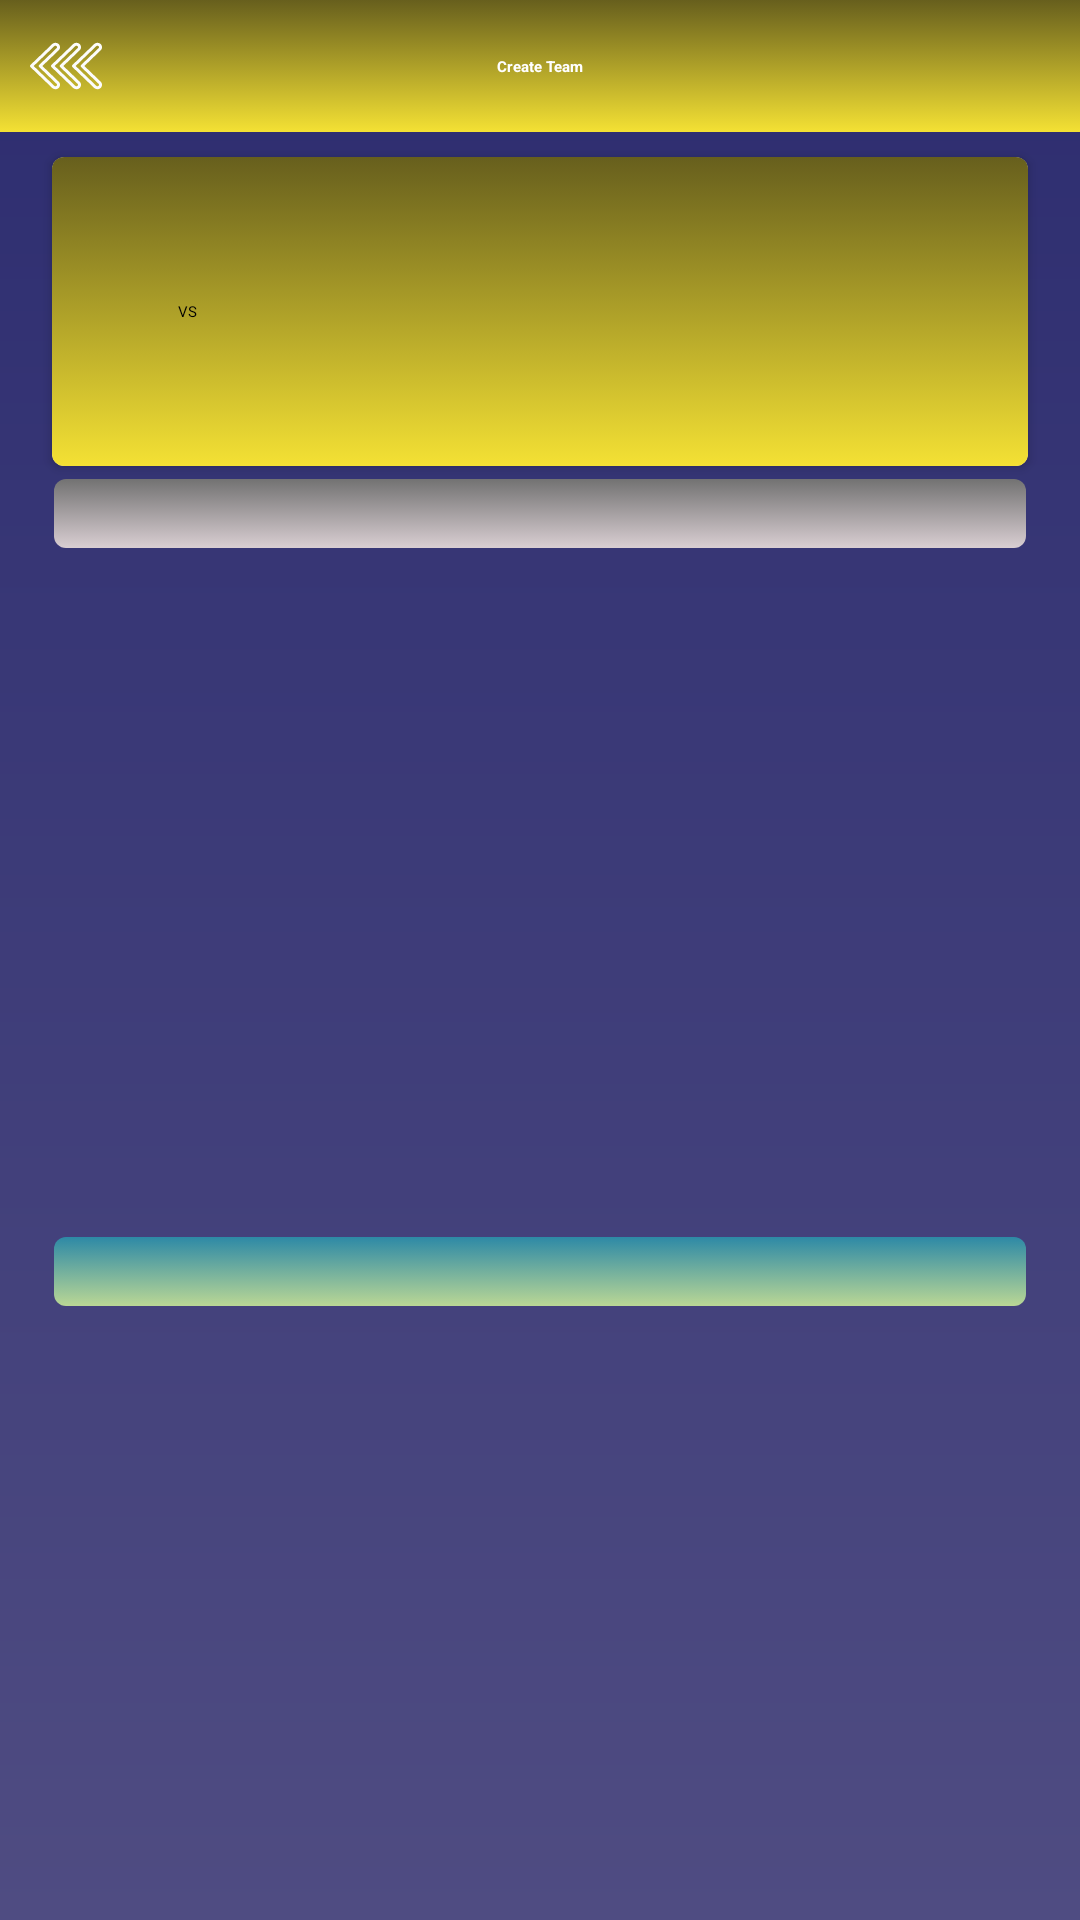

Write the Android layout XML for this screen, with the resource values it uses.
<!-- AndroidManifest.xml: application theme Theme.GameOn -->
<!-- res/layout/fragment_create_team.xml -->
<?xml version="1.0" encoding="utf-8"?>
<androidx.constraintlayout.widget.ConstraintLayout xmlns:android="http://schemas.android.com/apk/res/android"
    xmlns:app="http://schemas.android.com/apk/res-auto"
    xmlns:tools="http://schemas.android.com/tools"
    android:id="@+id/createTeamLayout"
    android:layout_width="match_parent"
    android:layout_height="match_parent"
    android:background="@drawable/bg_splash">

    <androidx.constraintlayout.widget.Guideline
        android:id="@+id/topGuideline"
        android:layout_width="wrap_content"
        android:layout_height="wrap_content"
        android:orientation="horizontal"
        app:layout_constraintGuide_begin="24dp" />

    <androidx.constraintlayout.widget.Guideline
        android:id="@+id/bottomGuideline"
        android:layout_width="wrap_content"
        android:layout_height="wrap_content"
        android:orientation="horizontal"
        app:layout_constraintGuide_end="0dp" />

    <androidx.constraintlayout.widget.Guideline
        android:id="@+id/leftGuideline"
        android:layout_width="wrap_content"
        android:layout_height="wrap_content"
        android:orientation="vertical"
        app:layout_constraintGuide_begin="16dp" />

    <androidx.constraintlayout.widget.Guideline
        android:id="@+id/rightGuideline"
        android:layout_width="wrap_content"
        android:layout_height="wrap_content"
        android:orientation="vertical"
        app:layout_constraintGuide_end="16dp" />

    <androidx.constraintlayout.widget.ConstraintLayout
        android:id="@+id/topLayout"
        android:layout_width="match_parent"
        android:layout_height="wrap_content"
        android:background="@drawable/bg_bottom_nav"
        android:padding="10dp"
        app:layout_constraintTop_toTopOf="parent">

        <ImageView
            android:id="@+id/backArrow"
            android:layout_width="24dp"
            android:layout_height="24dp"
            android:src="@drawable/ic_arrow_back"
            app:layout_constraintBottom_toBottomOf="parent"
            app:layout_constraintLeft_toLeftOf="parent"
            app:layout_constraintTop_toTopOf="parent" />

        <TextView
            android:id="@+id/title_text"
            android:layout_width="wrap_content"
            android:layout_height="wrap_content"
            android:text="Create Team"
            android:textAppearance="@style/poppins_20_black"
            android:textColor="@color/white"
            android:textStyle="bold"
            app:layout_constraintBottom_toBottomOf="parent"
            app:layout_constraintLeft_toLeftOf="parent"
            app:layout_constraintRight_toRightOf="parent"
            app:layout_constraintTop_toTopOf="parent" />

        <ImageView
            android:layout_width="42dp"
            android:layout_height="82dp"
            android:src="@drawable/title_logo"
            android:visibility="gone"
            app:layout_constraintBottom_toBottomOf="@id/title_text"
            app:layout_constraintLeft_toRightOf="@id/title_text"
            app:layout_constraintTop_toTopOf="@id/title_text" />

    </androidx.constraintlayout.widget.ConstraintLayout>

    <androidx.cardview.widget.CardView
        android:id="@+id/teamCardView"
        android:layout_width="match_parent"
        android:layout_height="wrap_content"
        android:layout_marginLeft="14dp"
        android:layout_marginTop="4dp"
        android:layout_marginRight="14dp"
        app:cardBackgroundColor="@color/white"
        app:cardCornerRadius="4dp"
        app:cardUseCompatPadding="true"
        app:layout_constraintLeft_toLeftOf="@id/leftGuideline"
        app:layout_constraintRight_toRightOf="@id/rightGuideline"
        app:layout_constraintTop_toBottomOf="@id/topLayout">


        <androidx.constraintlayout.widget.ConstraintLayout
            android:layout_width="match_parent"
            android:layout_height="wrap_content"
            android:background="@drawable/bg_bottom_nav"
            android:padding="8dp"
            app:layout_constraintBottom_toBottomOf="parent"
            app:layout_constraintLeft_toLeftOf="parent"
            app:layout_constraintRight_toRightOf="parent"
            app:layout_constraintTop_toTopOf="parent">

            <ImageView
                android:id="@+id/teamOneIV"
                android:layout_width="42dp"
                android:layout_marginLeft="8dp"
                android:layout_height="32dp"
                app:layout_constraintLeft_toLeftOf="parent"
                app:layout_constraintTop_toTopOf="parent" />


            <ImageView
                android:id="@+id/teamTwoIV"
                android:layout_width="42dp"
                android:layout_height="32dp"
                app:layout_constraintEnd_toEndOf="@id/teamOneIV"
                app:layout_constraintStart_toStartOf="@id/teamOneIV"
                app:layout_constraintTop_toBottomOf="@id/text_vs" />

            <TextView
                android:id="@+id/teamOneTotalPlayerTV"
                android:layout_width="wrap_content"
                android:layout_height="wrap_content"
                android:layout_marginLeft="16dp"
                android:textAppearance="@style/poppins_13_white"
                app:layout_constraintBottom_toBottomOf="@id/teamOneIV"
                app:layout_constraintLeft_toRightOf="@id/teamOneIV"
                app:layout_constraintTop_toTopOf="@id/teamOneIV" />


            <TextView
                android:id="@+id/playerCounterTV"
                android:layout_width="wrap_content"
                android:layout_height="wrap_content"
                android:padding="12dp"
                android:textSize="20dp"
                android:textAppearance="@style/poppins_13_white"
                android:textColor="@color/blue_chill"
                app:layout_constraintBottom_toBottomOf="@id/text_vs"
                app:layout_constraintRight_toRightOf="parent"
                app:layout_constraintTop_toTopOf="@id/text_vs" />

            <TextView
                android:id="@+id/text_vs"
                android:layout_width="wrap_content"
                android:layout_height="wrap_content"
                android:padding="8dp"
                android:text="VS"
                android:textAppearance="@style/poppins_20_white"
                app:layout_constraintEnd_toEndOf="@id/teamOneTotalPlayerTV"
                app:layout_constraintStart_toStartOf="@id/teamOneIV"
                app:layout_constraintTop_toBottomOf="@id/teamOneIV" />

            <TextView
                android:id="@+id/teamTwoTotalPlayerTV"
                android:layout_width="wrap_content"
                android:layout_height="wrap_content"
                android:layout_marginTop="8dp"
                android:layout_marginLeft="16dp"
                android:textAppearance="@style/poppins_13_white"
                app:layout_constraintBottom_toBottomOf="@id/teamTwoIV"
                app:layout_constraintLeft_toRightOf="@id/teamTwoIV"
                app:layout_constraintTop_toTopOf="@id/teamTwoIV" />


        </androidx.constraintlayout.widget.ConstraintLayout>

    </androidx.cardview.widget.CardView>


    <androidx.constraintlayout.widget.ConstraintLayout
        android:id="@+id/allTeamPlayersListLayout"
        android:layout_width="0dp"
        android:layout_height="0dp"
        app:layout_constraintBottom_toBottomOf="@id/bottomGuideline"
        app:layout_constraintLeft_toLeftOf="@id/leftGuideline"
        app:layout_constraintRight_toRightOf="@id/rightGuideline"
        app:layout_constraintTop_toBottomOf="@id/teamCardView">

        <androidx.constraintlayout.widget.Guideline
            android:id="@+id/middleGuideline"
            android:layout_width="wrap_content"
            android:layout_height="wrap_content"
            android:orientation="vertical"
            app:layout_constraintGuide_percent=".5" />


        <TextView
            android:id="@+id/teamOne_text"
            android:layout_width="match_parent"
            android:layout_height="wrap_content"
            android:layout_marginLeft="2dp"
            android:layout_marginRight="2dp"
            android:background="@drawable/bg_team_field"
            android:gravity="center"
            android:padding="8dp"
            android:textAppearance="@style/poppins_13_white"
            app:layout_constraintLeft_toLeftOf="parent"
            app:layout_constraintRight_toRightOf="parent"
            app:layout_constraintTop_toTopOf="parent" />

        <androidx.recyclerview.widget.RecyclerView
            android:id="@+id/teamOnePlayersRecyclerView"
            android:layout_width="match_parent"
            android:layout_height="0dp"
            android:overScrollMode="never"
            app:layout_constraintBottom_toTopOf="@id/teamTwoPlayersRecyclerView"
            app:layout_constraintTop_toBottomOf="@id/teamOne_text"
            tools:listitem="@layout/list_item_team_players" />

        <TextView
            android:id="@+id/teamTwo_text"
            android:layout_width="match_parent"
            android:layout_height="wrap_content"
            android:layout_marginLeft="2dp"
            android:layout_marginRight="2dp"
            android:background="@drawable/bg_team2_field"
            android:gravity="center"
            android:padding="8dp"
            android:textAppearance="@style/poppins_13_white"
            app:layout_constraintBottom_toTopOf="@id/teamTwoPlayersRecyclerView"
            app:layout_constraintLeft_toLeftOf="parent"
            app:layout_constraintRight_toRightOf="parent" />

        <androidx.recyclerview.widget.RecyclerView
            android:id="@+id/teamTwoPlayersRecyclerView"
            android:layout_width="match_parent"
            android:layout_height="0dp"
            android:layout_marginTop="48dp"
            android:overScrollMode="never"
            app:layout_constraintBottom_toBottomOf="parent"
            app:layout_constraintTop_toBottomOf="@id/teamOnePlayersRecyclerView"
            tools:itemCount="5"
            tools:listitem="@layout/list_item_team2_players" />

    </androidx.constraintlayout.widget.ConstraintLayout>


</androidx.constraintlayout.widget.ConstraintLayout>
<!-- res/layout/list_item_team_players.xml (included above) -->
<?xml version="1.0" encoding="utf-8"?>
<RelativeLayout xmlns:android="http://schemas.android.com/apk/res/android"
    xmlns:app="http://schemas.android.com/apk/res-auto"
    android:layout_width="match_parent"
    android:layout_height="wrap_content">

    <androidx.cardview.widget.CardView
        android:layout_width="match_parent"
        android:id="@+id/selectPlayerCard"
        app:cardBackgroundColor="@android:color/transparent"
        android:layout_height="wrap_content"
        app:cardUseCompatPadding="true">


        <androidx.constraintlayout.widget.ConstraintLayout
            android:id="@+id/playerLayout"
            android:layout_width="match_parent"
            android:background="@drawable/bg_team_one"
            android:layout_height="match_parent">

            <ImageView
                android:id="@+id/countryFlagImageIV"
                android:layout_width="wrap_content"
                android:layout_height="wrap_content"
                android:paddingLeft="8dp"
                android:paddingTop="10dp"
                android:paddingRight="8dp"
                android:paddingBottom="10dp"
                android:src="@drawable/flag"
                app:layout_constraintBottom_toBottomOf="@id/playerName"
                app:layout_constraintLeft_toLeftOf="parent"
                app:layout_constraintRight_toLeftOf="@id/playerName"
                app:layout_constraintTop_toTopOf="@id/playerName" />

            <TextView
                android:id="@+id/playerName"
                android:layout_width="0dp"
                android:layout_height="60dp"
                android:paddingLeft="8dp"
                android:paddingTop="10dp"
                android:paddingRight="8dp"
                android:text="Mohammad Azahar Uddin"
                android:paddingBottom="10dp"
                android:gravity="center"
                android:textAlignment="viewStart"
                android:textAppearance="@style/poppins_13_black"
                android:textColor="@color/white"
                app:layout_constraintBottom_toBottomOf="parent"
                app:layout_constraintLeft_toRightOf="@id/countryFlagImageIV"
                app:layout_constraintRight_toRightOf="parent"
                app:layout_constraintTop_toTopOf="parent" />

        </androidx.constraintlayout.widget.ConstraintLayout>

    </androidx.cardview.widget.CardView>
</RelativeLayout>
<!-- res/layout/list_item_team2_players.xml (included above) -->
<?xml version="1.0" encoding="utf-8"?>
<RelativeLayout xmlns:android="http://schemas.android.com/apk/res/android"
    xmlns:app="http://schemas.android.com/apk/res-auto"
    android:layout_width="match_parent"
    android:layout_height="wrap_content">

    <androidx.cardview.widget.CardView
        android:layout_width="match_parent"
        android:id="@+id/selectPlayerCard"
        app:cardBackgroundColor="@android:color/transparent"
        android:layout_height="wrap_content"
        app:cardUseCompatPadding="true">


        <androidx.constraintlayout.widget.ConstraintLayout
            android:id="@+id/playerLayout"
            android:layout_width="match_parent"
            android:background="@drawable/bg_team_two"
            android:layout_height="match_parent">

            <ImageView
                android:id="@+id/countryFlagImageIV"
                android:layout_width="wrap_content"
                android:layout_height="wrap_content"
                android:paddingLeft="8dp"
                android:paddingTop="10dp"
                android:paddingRight="8dp"
                android:paddingBottom="10dp"
                android:src="@drawable/flag"
                app:layout_constraintBottom_toBottomOf="@id/playerName"
                app:layout_constraintLeft_toLeftOf="parent"
                app:layout_constraintRight_toLeftOf="@id/playerName"
                app:layout_constraintTop_toTopOf="@id/playerName" />

            <TextView
                android:id="@+id/playerName"
                android:layout_width="0dp"
                android:layout_height="60dp"
                android:paddingLeft="8dp"
                android:paddingTop="10dp"
                android:paddingRight="8dp"
                android:text="Mohammad Azahar Uddin"
                android:paddingBottom="10dp"
                android:gravity="center"
                android:textAlignment="viewStart"
                android:textAppearance="@style/poppins_13_black"
                android:textColor="@color/white"
                app:layout_constraintBottom_toBottomOf="parent"
                app:layout_constraintLeft_toRightOf="@id/countryFlagImageIV"
                app:layout_constraintRight_toRightOf="parent"
                app:layout_constraintTop_toTopOf="parent" />

        </androidx.constraintlayout.widget.ConstraintLayout>

    </androidx.cardview.widget.CardView>
</RelativeLayout>
<!-- resources referenced by this layout -->
<resources>
  <color name="blue_chill">#0C627D</color>
  <color name="white">#FFFFFFFF</color>
  <!-- drawable bg_bottom_nav (drawable) -->
  <?xml version="1.0" encoding="utf-8"?>
  <selector xmlns:android="http://schemas.android.com/apk/res/android">
      <item>
          <shape android:shape="rectangle">
              <gradient
                  android:angle="90"
                  android:endColor="#675F1D"
                  android:startColor="#F4E134"
                  android:type="linear" />
          </shape>
      </item>
  </selector>
  <!-- drawable bg_splash (drawable) -->
  <?xml version="1.0" encoding="utf-8"?>
  <shape xmlns:android="http://schemas.android.com/apk/res/android"
      android:shape="rectangle">
      <gradient
          android:angle="270"
          android:endColor="#4F4C82"
          android:startColor="#2D2D70"
          android:type="linear"/>
  </shape>
  <!-- drawable bg_team2_field (drawable) -->
  <?xml version="1.0" encoding="utf-8"?>
  <selector xmlns:android="http://schemas.android.com/apk/res/android">
      <item>
          <shape android:shape="rectangle">
              <corners android:radius="4dp" />
              <gradient
                  android:angle="90"
                  android:endColor="#2D89A6"
                  android:startColor="#BAD795"
                  android:type="linear" />
          </shape>
      </item>
  </selector>
  <!-- drawable bg_team_field (drawable) -->
  <?xml version="1.0" encoding="utf-8"?>
  <selector xmlns:android="http://schemas.android.com/apk/res/android">
      <item>
          <shape android:shape="rectangle">
              <corners android:radius="4dp" />
              <gradient
                  android:angle="90"
                  android:endColor="#727272"
                  android:startColor="#D9CED2"
                  android:type="linear" />
          </shape>
      </item>
  </selector>
  <!-- drawable bg_team_one (drawable) -->
  <?xml version="1.0" encoding="utf-8"?>
  <selector xmlns:android="http://schemas.android.com/apk/res/android">
      <item>
          <shape android:shape="rectangle">
              <gradient
                  android:angle="90"
                  android:endColor="#727272"
                  android:startColor="#D9CED2"
                  android:type="linear" />
          </shape>
      </item>
  </selector>
  <!-- drawable bg_team_two (drawable) -->
  <?xml version="1.0" encoding="utf-8"?>
  <selector xmlns:android="http://schemas.android.com/apk/res/android">
      <item>
          <shape android:shape="rectangle">
              <gradient
                  android:angle="90"
                  android:endColor="#2D89A6"
                  android:startColor="#BAD795"
                  android:type="linear" />
          </shape>
      </item>
  </selector>
  <!-- drawable flag: png bitmap (drawable, 724 bytes) -->
  <!-- drawable ic_arrow_back: vector/xml drawable (drawable, 2763 chars, omitted) -->
  <!-- drawable title_logo: png bitmap (drawable, 128537 bytes) -->
  <style name="Theme.GameOn" parent="Theme.MaterialComponents.DayNight.NoActionBar">
          
          <item name="colorPrimary">@color/custom_yellow</item>
          <item name="colorPrimaryVariant">@color/custom_blue</item>
          <item name="colorOnPrimary">@color/black</item>
          
          <item name="colorSecondary">@color/teal_200</item>
          <item name="colorSecondaryVariant">@color/teal_700</item>
          <item name="colorOnSecondary">@color/black</item>
          
          <item name="android:statusBarColor" tools:targetApi="l">?attr/colorPrimaryVariant</item>
          
      </style>
  <color name="custom_yellow">#F4E134</color>
  <color name="custom_blue">#2D2D70</color>
  <color name="black">#FF000000</color>
  <color name="teal_200">#FF03DAC5</color>
  <color name="teal_700">#FF018786</color>
</resources>
